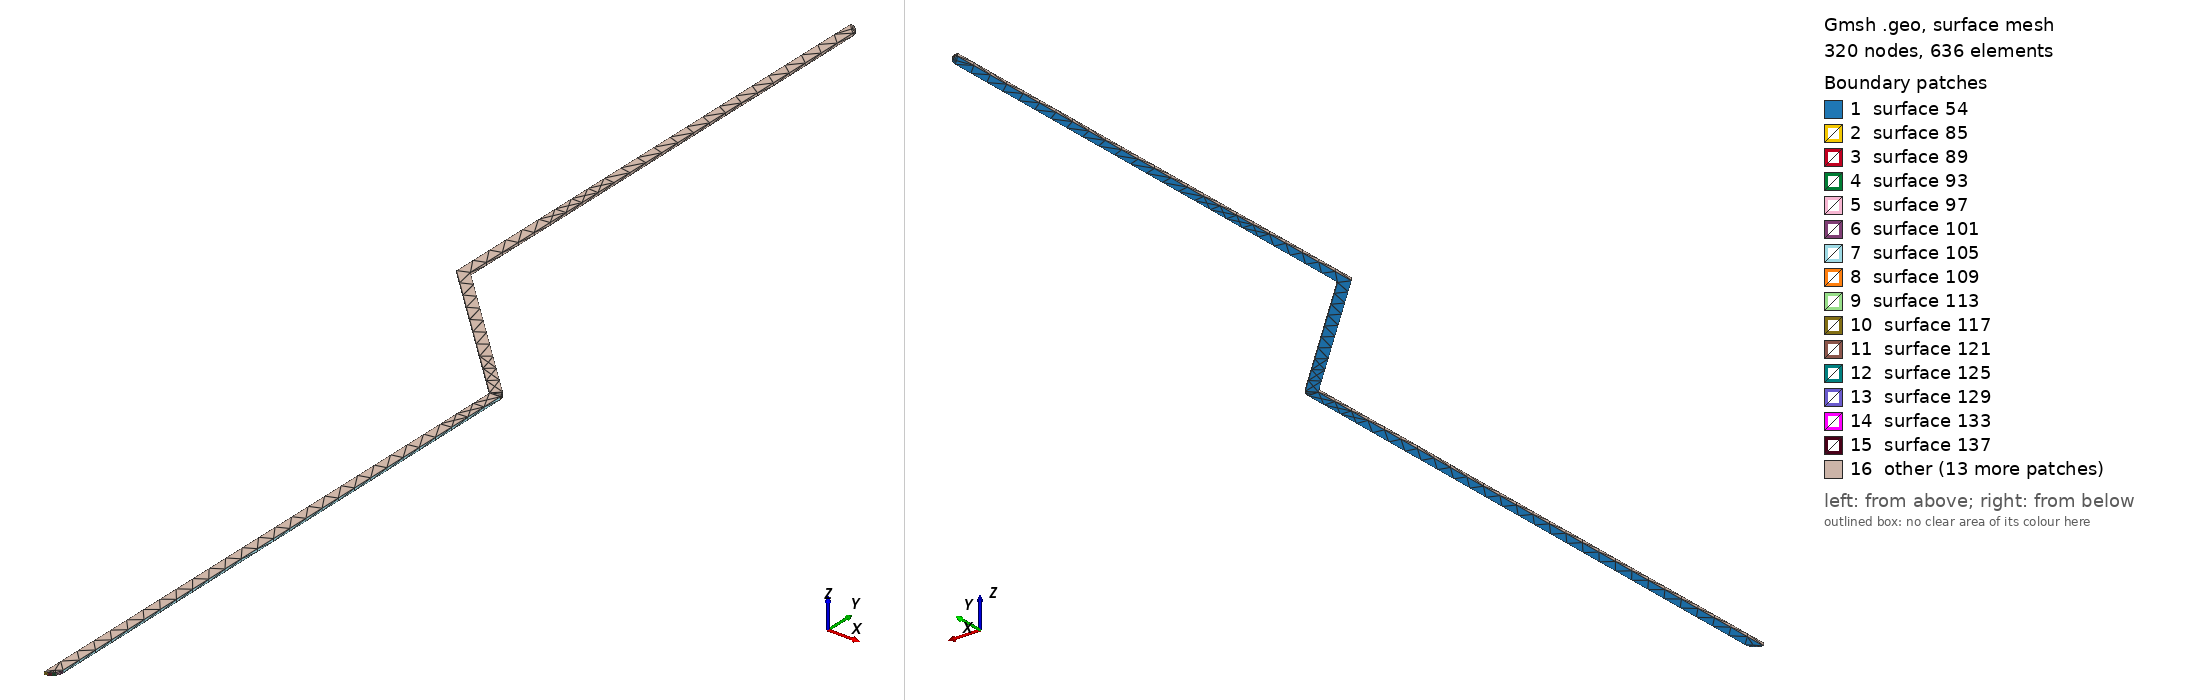

Gmsh geometry script, surface-meshed: 320 nodes, 636 surface elements. Boundary patches (legend numbers): 1 surface 54, 2 surface 85, 3 surface 89, 4 surface 93, 5 surface 97, 6 surface 101, 7 surface 105, 8 surface 109, 9 surface 113, 10 surface 117, 11 surface 121, 12 surface 125, 13 surface 129, 14 surface 133, 15 surface 137, 16 other. Left view from above one corner, right view from below the opposite corner. The script declares no physical surfaces, so the legend lists its geometric surfaces. The drawing asked Gmsh for element sizes between 1% and 20% of the model's largest extent; the script's own settings can give other sizes.

=== Net33.geo (drawn) ===
lc = 1e-2;
Point(1) = {-0.17, 0.49, 0.01137, lc} ;
Point(2) = {-0.168455, 0.490245, 0.01137, lc} ;
Point(3) = {-0.167061, 0.490955, 0.01137, lc} ;
Point(4) = {-0.165955, 0.492061, 0.01137, lc} ;
Point(5) = {-0.165245, 0.493455, 0.01137, lc} ;
Point(6) = {-0.165, 0.495, 0.01137, lc} ;
Point(7) = {-0.165, 0.76, 0.01137, lc} ;
Point(8) = {-0.165062, 0.760389, 0.01137, lc} ;
Point(9) = {-0.165062, 0.760782, 0.01137, lc} ;
Point(10) = {-0.165183, 0.761156, 0.01137, lc} ;
Point(11) = {-0.165245, 0.761545, 0.01137, lc} ;
Point(12) = {-0.165424, 0.761896, 0.01137, lc} ;
Point(13) = {-0.165545, 0.76227, 0.01137, lc} ;
Point(14) = {-0.165776, 0.762588, 0.01137, lc} ;
Point(15) = {-0.165955, 0.762939, 0.01137, lc} ;
Point(16) = {-0.166233, 0.763217, 0.01137, lc} ;
Point(17) = {-0.166464, 0.763536, 0.01137, lc} ;
Point(18) = {-0.232, 0.829071, 0.01137, lc} ;
Point(19) = {-0.232, 1.061, 0.01137, lc} ;
Point(20) = {-0.232245, 1.06255, 0.01137, lc} ;
Point(21) = {-0.232955, 1.06394, 0.01137, lc} ;
Point(22) = {-0.234061, 1.06505, 0.01137, lc} ;
Point(23) = {-0.235455, 1.06576, 0.01137, lc} ;
Point(24) = {-0.237, 1.066, 0.01137, lc} ;
Point(25) = {-0.237, 0.827, 0.01137, lc} ;
Point(26) = {-0.17, 0.76, 0.01137, lc} ;
Line(27) = {1,2} ;
Line(28) = {2,3} ;
Line(29) = {3,4} ;
Line(30) = {4,5} ;
Line(31) = {5,6} ;
Line(32) = {6,7} ;
Line(33) = {7,8} ;
Line(34) = {8,9} ;
Line(35) = {9,10} ;
Line(36) = {10,11} ;
Line(37) = {11,12} ;
Line(38) = {12,13} ;
Line(39) = {13,14} ;
Line(40) = {14,15} ;
Line(41) = {15,16} ;
Line(42) = {16,17} ;
Line(43) = {17,18} ;
Line(44) = {18,19} ;
Line(45) = {19,20} ;
Line(46) = {20,21} ;
Line(47) = {21,22} ;
Line(48) = {22,23} ;
Line(49) = {23,24} ;
Line(50) = {24,25} ;
Line(51) = {25,26} ;
Line(52) = {26,1} ;
Line Loop(53) = {27,28,29,30,31,32,33,34,35,36,37,38,39,40,41,42,43,44,45,46,47,48,49,50,51,52} ;
Plane Surface(54) = {53} ;
Extrude{0,0,0.00137}{ Surface{54}; }
